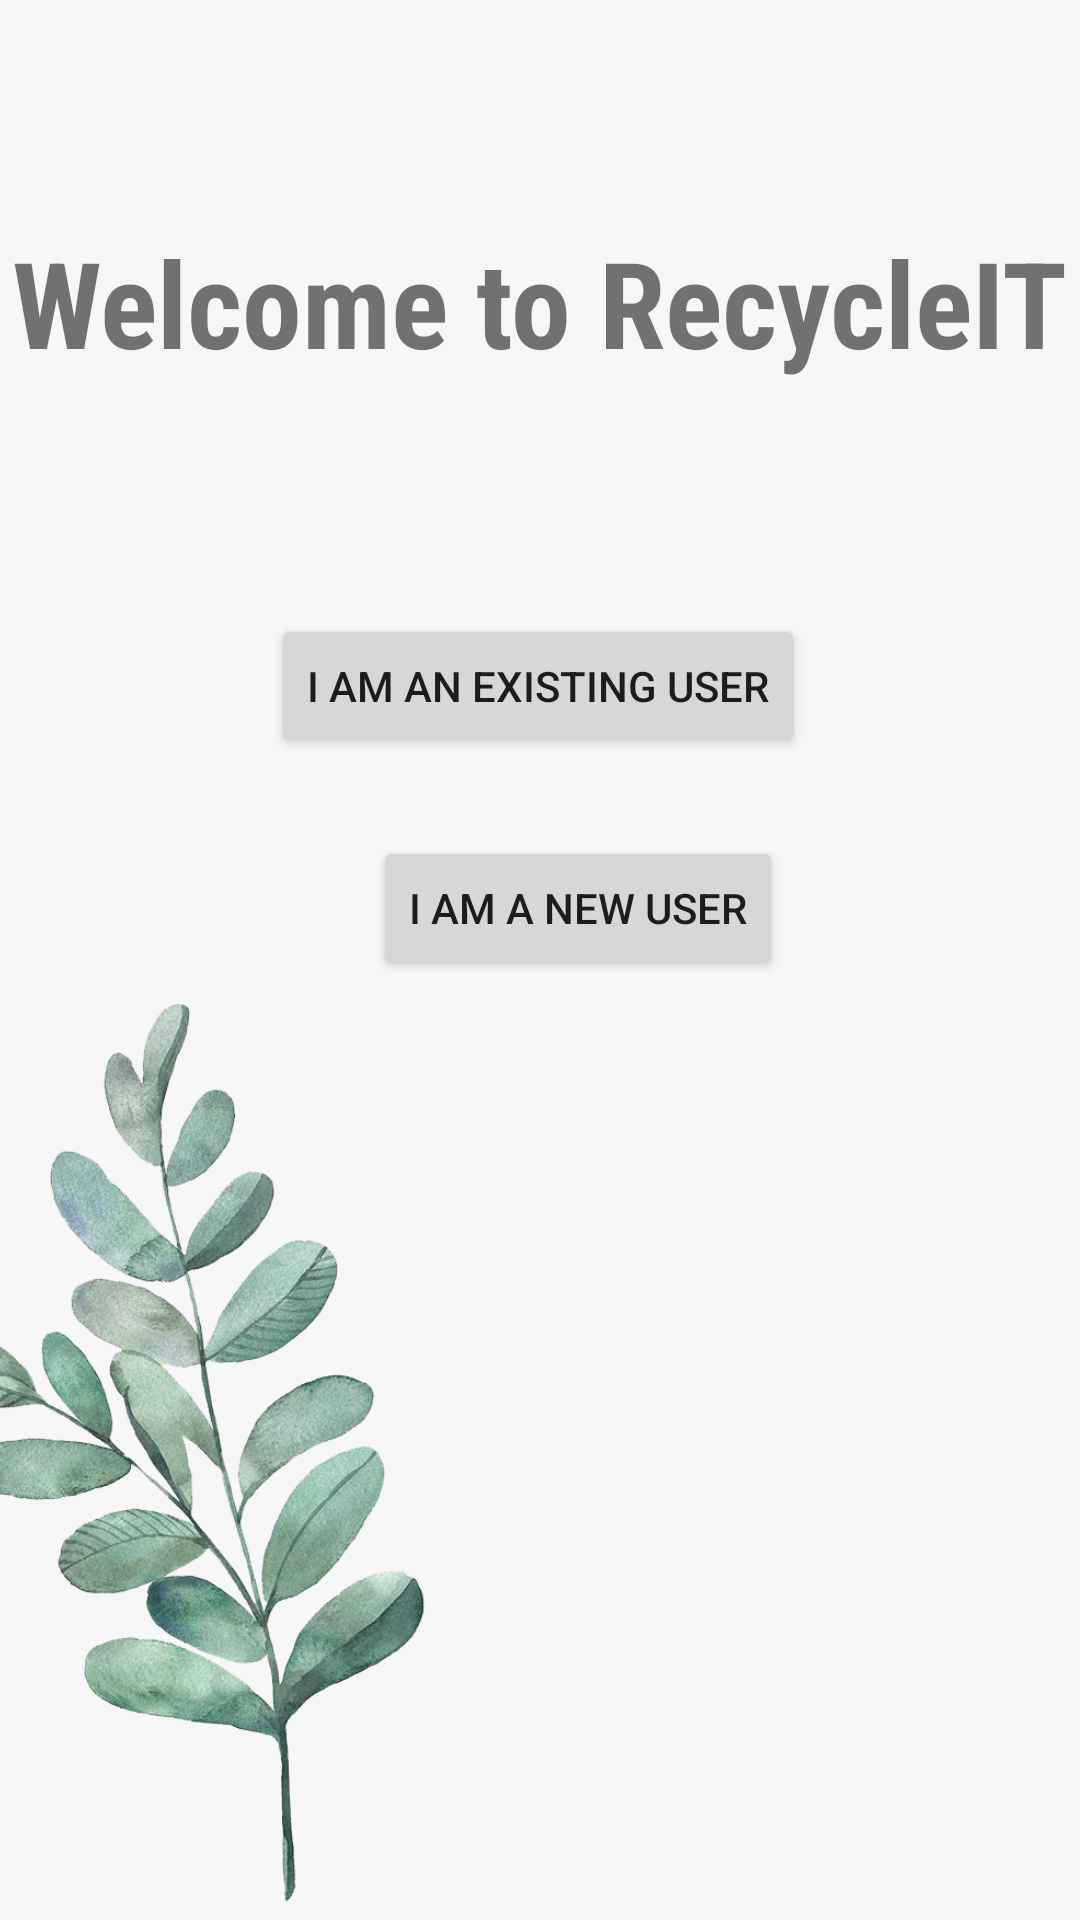

Android layout source for this screen:
<!-- AndroidManifest.xml: application theme Theme.RecycleBeeV1 -->
<!-- res/layout/activity_launch.xml -->
<?xml version="1.0" encoding="utf-8"?>
<androidx.constraintlayout.widget.ConstraintLayout xmlns:android="http://schemas.android.com/apk/res/android"
    xmlns:app="http://schemas.android.com/apk/res-auto"
    xmlns:tools="http://schemas.android.com/tools"
    android:layout_width="match_parent"
    android:layout_height="match_parent"
    android:background="@color/background"
    tools:context=".LaunchActivity">

    <ImageView
        android:layout_width="314dp"
        android:layout_height="576dp"
        android:layout_marginTop="196dp"
        android:layout_marginEnd="148dp"
        android:src="@drawable/leaf"
        app:layout_constraintEnd_toEndOf="parent"
        app:layout_constraintTop_toTopOf="parent"
        tools:ignore="MissingConstraints" />

    <TextView
        android:id="@+id/textView"
        android:layout_width="wrap_content"
        android:layout_height="wrap_content"
        android:fontFamily="sans-serif-condensed"
        android:text="Welcome to RecycleIT"
        android:textSize="40dp"
        android:textStyle="bold"
        app:layout_constraintBottom_toBottomOf="parent"
        app:layout_constraintEnd_toEndOf="parent"
        app:layout_constraintHorizontal_bias="0.494"
        app:layout_constraintStart_toStartOf="parent"
        app:layout_constraintTop_toTopOf="parent"
        app:layout_constraintVertical_bias="0.126" />

    <Button
        android:id="@+id/userRegBtn"
        android:layout_width="wrap_content"
        android:layout_height="wrap_content"
        android:text="I am a new user"
        app:layout_constraintBottom_toBottomOf="parent"
        app:layout_constraintEnd_toEndOf="parent"
        app:layout_constraintHorizontal_bias="0.556"
        app:layout_constraintStart_toStartOf="parent"
        app:layout_constraintTop_toTopOf="parent"
        app:layout_constraintVertical_bias="0.471" />

    <Button
        android:id="@+id/userLoginBtn"
        android:layout_width="wrap_content"
        android:layout_height="wrap_content"
        android:text="I am an existing User"
        app:layout_constraintBottom_toBottomOf="parent"
        app:layout_constraintEnd_toEndOf="parent"
        app:layout_constraintHorizontal_bias="0.497"
        app:layout_constraintStart_toStartOf="parent"
        app:layout_constraintTop_toTopOf="parent"
        app:layout_constraintVertical_bias="0.346" />


</androidx.constraintlayout.widget.ConstraintLayout>
<!-- resources referenced by this layout -->
<resources>
  <color name="background">#f7f7f7</color>
  <!-- drawable leaf: jpeg bitmap (drawable, 314691 bytes) -->
  <style name="Theme.RecycleBeeV1" parent="Theme.MaterialComponents.DayNight.DarkActionBar">
          
          <item name="colorPrimary">@color/darkgreen</item>
          <item name="colorPrimaryVariant">@color/darkgreen</item>
          <item name="colorOnPrimary">@color/white</item>
          
          <item name="colorSecondary">@color/teal_200</item>
          <item name="colorSecondaryVariant">@color/teal_700</item>
          <item name="colorOnSecondary">@color/black</item>
          
          <item name="android:statusBarColor" tools:targetApi="l">?attr/colorPrimaryVariant</item>
          
      </style>
  <color name="darkgreen">#a4c4b8</color>
  <color name="white">#FFFFFFFF</color>
  <color name="teal_200">#FF03DAC5</color>
  <color name="teal_700">#FF018786</color>
  <color name="black">#FF000000</color>
</resources>
